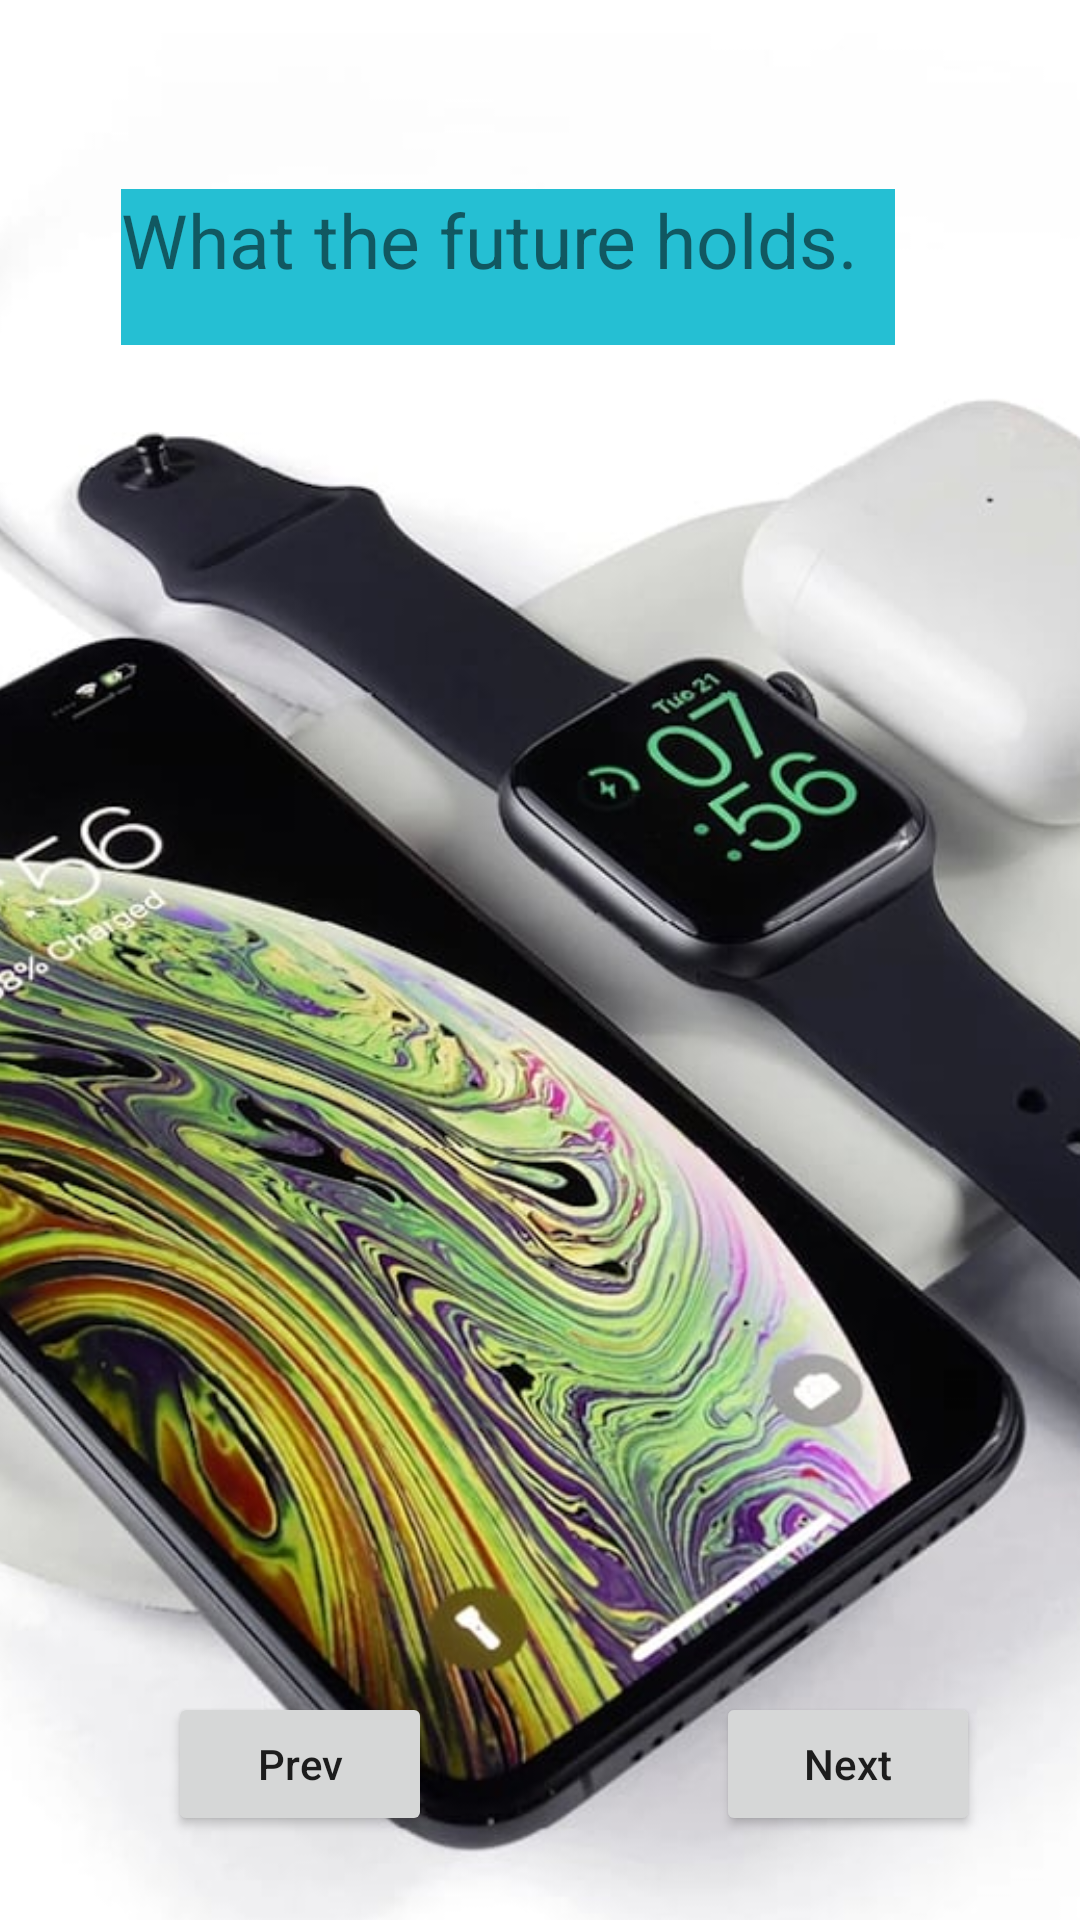

Here is an Android app screen rendered from its layout file. Give the layout XML and the strings, colors and styles it references.
<!-- AndroidManifest.xml: application theme Theme.Picture_bookActivity -->
<!-- res/layout/activity_image6.xml -->
<?xml version="1.0" encoding="utf-8"?>
<androidx.constraintlayout.widget.ConstraintLayout xmlns:android="http://schemas.android.com/apk/res/android"
    xmlns:app="http://schemas.android.com/apk/res-auto"
    xmlns:tools="http://schemas.android.com/tools"
    android:layout_width="match_parent"
    android:layout_height="match_parent"
    tools:context=".image3Activity">

    <ImageView
        android:id="@+id/imgfuture"
        android:layout_width="wrap_content"
        android:layout_height="wrap_content"
        android:layout_marginStart="16dp"
        android:layout_marginTop="30dp"
        android:layout_marginEnd="16dp"
        android:layout_marginBottom="8dp"
        android:scaleType="centerCrop"
        app:layout_constraintBottom_toBottomOf="parent"
        app:layout_constraintEnd_toEndOf="parent"
        app:layout_constraintStart_toStartOf="parent"
        app:layout_constraintTop_toTopOf="parent"
        app:srcCompat="@drawable/future" />

    <TextView
        android:id="@+id/tvtime"
        android:layout_width="258dp"
        android:layout_height="52dp"
        android:layout_marginStart="16dp"
        android:layout_marginTop="16dp"
        android:layout_marginEnd="16dp"
        android:layout_marginBottom="16dp"
        android:background="#25BFD3"
        android:text="What the future holds."
        android:textSize="25dp"
        app:layout_constraintBottom_toBottomOf="parent"
        app:layout_constraintEnd_toEndOf="parent"
        app:layout_constraintHorizontal_bias="0.347"
        app:layout_constraintStart_toStartOf="parent"
        app:layout_constraintTop_toTopOf="@+id/imgfuture"
        app:layout_constraintVertical_bias="0.066" />

    <Button
        android:id="@+id/btn4"
        android:layout_width="wrap_content"
        android:layout_height="wrap_content"
        android:layout_marginEnd="16dp"
        android:layout_marginBottom="28dp"
        android:text="Next"
        android:textAllCaps="false"
        app:layout_constraintBottom_toBottomOf="parent"
        app:layout_constraintEnd_toEndOf="parent"
        app:layout_constraintHorizontal_bias="0.844"
        app:layout_constraintStart_toEndOf="@+id/btn3" />

    <Button
        android:id="@+id/btn3"
        android:layout_width="wrap_content"
        android:layout_height="wrap_content"
        android:layout_marginStart="56dp"
        android:layout_marginBottom="28dp"
        android:text="Prev"
        android:textAllCaps="false"
        app:layout_constraintBottom_toBottomOf="parent"
        app:layout_constraintStart_toStartOf="parent" />
</androidx.constraintlayout.widget.ConstraintLayout>
<!-- resources referenced by this layout -->
<resources>
  <!-- drawable future: jpg bitmap (drawable, 94235 bytes) -->
  <style name="Theme.Picture_bookActivity" parent="Theme.MaterialComponents.DayNight.DarkActionBar">
          
          <item name="colorPrimary">@color/purple_500</item>
          <item name="colorPrimaryVariant">@color/purple_700</item>
          <item name="colorOnPrimary">@color/white</item>
          
          <item name="colorSecondary">@color/teal_200</item>
          <item name="colorSecondaryVariant">@color/teal_700</item>
          <item name="colorOnSecondary">@color/black</item>
          
          <item name="android:statusBarColor" tools:targetApi="l">?attr/colorPrimaryVariant</item>
          
      </style>
  <!-- not gathered from this repository: default colours our renderer supplied (Android Studio template values) -->
  <color name="purple_500">#FF6200EE</color>
  <color name="purple_700">#FF3700B3</color>
  <color name="teal_200">#FF03DAC5</color>
  <color name="teal_700">#FF018786</color>
  <color name="black">#FF000000</color>
  <color name="white">#FFFFFFFF</color>
</resources>
